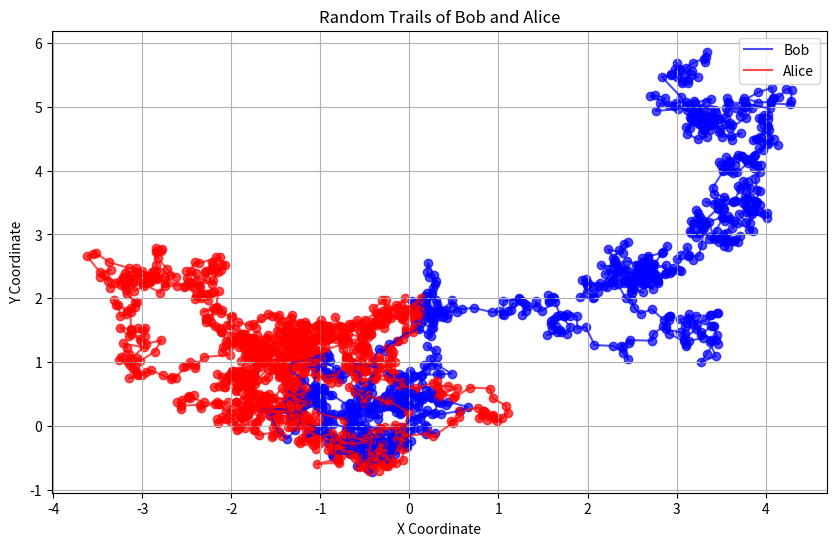

The matplotlib source for this figure:
import numpy as np
import matplotlib.pyplot as plt

class ContactTracer:
    def __init__(self):
        self.contact = []
    """
    def rolling_prox_id(self, base_id, time_interval):
        # Simulate the rolling prox_id as a coordinate
        return base_id[0] + np.random.normal(0, 0.1), base_id[1] + np.random.normal(0, 0.1)

    def doContactTracing(self, diagnosisKeys):
        contact_match = []  # Stores a list of possible contacts which occurred with Covid-19 infected individual. A tuple of (DayNumber, TimeInterval, Matching Prox ID).
        for dk in diagnosisKeys:
            for timeInterval in range(0, 144):  # each interval is equal to 10 minutes of time.
                prox_id = self.rolling_prox_id(dk[1], timeInterval)
                for c in self.contact:
                    if dk[0] == c[0] and prox_id == c[1]:  # If day and prox ID matches with contact list.
                        contact_match.append((dk[0], timeInterval, prox_id))
        return contact_match
    """
    
# Generate random trails for Bob and Alice
np.random.seed(42)  # For reproducibility

num_points = 1000  # Number of points (time intervals). If 10 mins per snapshot, it will be 144 in a day

# Bob's trail
bob_trail = np.cumsum(np.random.randn(num_points, 2) * 0.1, axis=0)

# Alice's trail
alice_trail = np.cumsum(np.random.randn(num_points, 2) * 0.1, axis=0)

# Initialize ContactTracer
tracer = ContactTracer()

# Simulate contacts (Bob and Alice cross paths randomly)
for i in range(num_points):
    if np.random.rand() < 0.05:  # 5% chance they are at the same place at the same time
        tracer.contact.append((0, bob_trail[i]))
    else:
        tracer.contact.append((1, alice_trail[i]))

# Plot the trails
plt.figure(figsize=(10, 6))
plt.plot(bob_trail[:, 0], bob_trail[:, 1], label='Bob', color='blue', alpha=0.7)
plt.plot(alice_trail[:, 0], alice_trail[:, 1], label='Alice', color='red', alpha=0.7)
plt.scatter(bob_trail[:, 0], bob_trail[:, 1], color='blue', alpha=0.7)
plt.scatter(alice_trail[:, 0], alice_trail[:, 1], color='red', alpha=0.7)

plt.title('Random Trails of Bob and Alice')
plt.xlabel('X Coordinate')
plt.ylabel('Y Coordinate')
plt.legend()
plt.grid(True)
plt.show()

